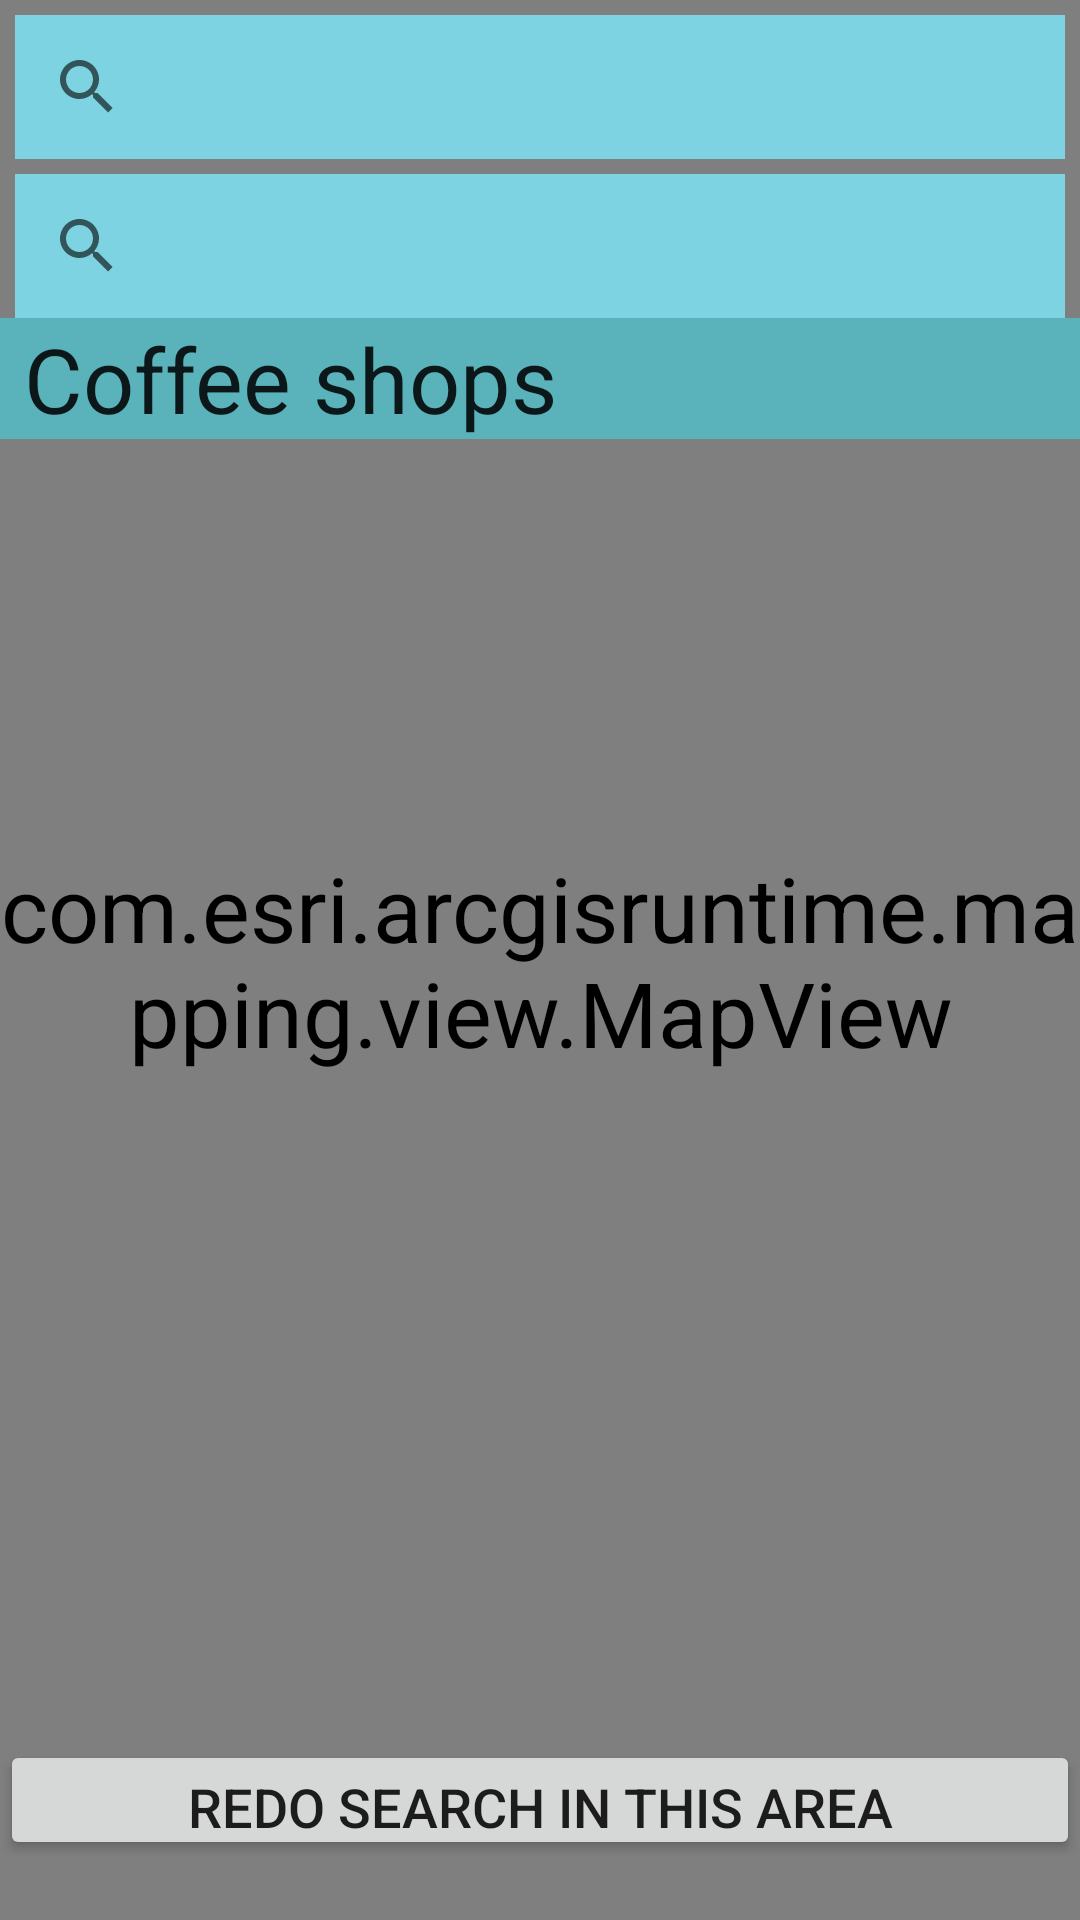

Android layout source for this screen:
<!-- AndroidManifest.xml: application theme AppTheme -->
<!-- res/layout/activity_arcgis_maps.xml -->
<?xml version="1.0" encoding="utf-8"?>
<RelativeLayout xmlns:android="http://schemas.android.com/apk/res/android"
    xmlns:tools="http://schemas.android.com/tools"
    android:layout_width="match_parent"
    android:layout_height="match_parent"
    android:paddingLeft="0dp"
    android:paddingRight="0dp"
    android:paddingTop="0dp"
    android:paddingBottom="0dp">

    
    <com.esri.arcgisruntime.mapping.view.MapView
        android:id="@+id/mapView"
        android:layout_width="fill_parent"
        android:layout_height="fill_parent">
    </com.esri.arcgisruntime.mapping.view.MapView>

    <Spinner
        android:id="@+id/spinner"
        android:layout_width="match_parent"
        android:layout_height="wrap_content"
        android:layout_below="@+id/proximity_searchView"
        android:background="@color/blue2"
        android:entries="@array/categories_array"
        android:popupBackground="@color/light"
        tools:popupBackground="@android:color/background_light" />

    

    <android.support.v7.widget.SearchView
        android:id="@+id/proximity_searchView"
        android:layout_width="match_parent"
        android:layout_height="wrap_content"
        android:layout_alignParentLeft="true"
        android:layout_alignParentStart="true"
        android:layout_below="@+id/poi_searchView"
        android:layout_marginLeft="5dp"
        android:layout_marginRight="5dp"
        android:layout_marginTop="5dp"
        android:background="@color/blue"
        android:queryHint="@string/proximity_search_hint">

    </android.support.v7.widget.SearchView>

    <android.support.v7.widget.SearchView
        android:id="@+id/poi_searchView"
        android:layout_width="match_parent"
        android:layout_height="wrap_content"
        android:layout_alignParentTop="true"
        android:layout_centerHorizontal="true"
        android:layout_marginLeft="5dp"
        android:layout_marginRight="5dp"
        android:layout_marginTop="5dp"
        android:background="@color/blue"
        android:queryHint="@string/search_hint">

    </android.support.v7.widget.SearchView>

    <Button
        android:id="@+id/redo_search_button"
        android:layout_width="match_parent"
        android:layout_height="40dp"
        android:layout_alignParentBottom="true"
        android:layout_centerHorizontal="true"
        android:layout_marginBottom="20dp"
        android:text="@string/redo_search_text"
        android:textSize="18dp"/>

</RelativeLayout>
<!-- resources referenced by this layout -->
<resources>
  <string-array name="categories_array">
          <item>Coffee shops</item>
          <item>Gas stations</item>
          <item>Restaurants</item>
          <item>Hotels</item>
          <item>Parks and Outdoors</item>
      </string-array>
  <color name="blue">#7dd3e1</color>
  <color name="blue2">#5ab2ba</color>
  <color name="light">#5ab7c7</color>
  <string name="proximity_search_hint">Enter city...</string>
  <string name="redo_search_text">Redo search in this area</string>
  <string name="search_hint">Search a place</string>
  <style name="AppTheme" parent="Theme.AppCompat.Light.NoActionBar">
          
          <item name="colorPrimary">@color/colorPrimary</item>
          <item name="colorPrimaryDark">@color/colorPrimaryDark</item>
          <item name="colorAccent">@color/colorAccent</item>
          <item name="android:colorBackground">@color/Background</item>
          <item name="android:actionBarStyle">@style/CustomActionBar</item>
          <item name="android:textSize">30sp</item>
      </style>
  <color name="colorPrimary">#565b5c</color>
  <color name="colorPrimaryDark">#303F9F</color>
  <color name="colorAccent">#FF4081</color>
  <color name="Background">#818080</color>
  <style name="CustomActionBar" parent="@android:style/Widget.Holo.Light.ActionBar">
          <item name="android:titleTextStyle">@style/CustomTextColor</item>
          <item name="android:background">@android:color/holo_blue_dark</item>
  
      </style>
  <style name="CustomTextColor" parent="@android:style/TextAppearance.Holo.Widget.ActionBar.Title">
          <item name="android:textColor">@android:color/black</item>
      </style>
</resources>
